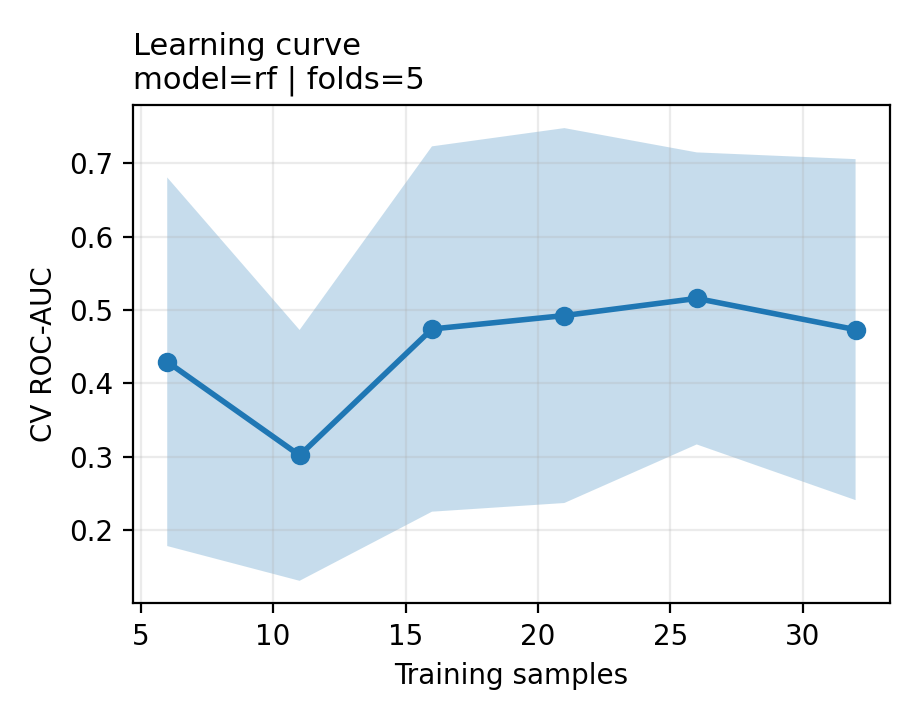

Source data for this figure (header and first rows):
train_size, train_auc_mean, train_auc_std, cv_auc_mean, cv_auc_std
6, 1.0, 0.0, 0.4296, 0.251
11, 1.0, 0.0, 0.3021, 0.1708
16, 1.0, 0.0, 0.4742, 0.2488
21, 1.0, 0.0, 0.4925, 0.2553
26, 1.0, 0.0, 0.5158, 0.1989
32, 1.0, 0.0, 0.4733, 0.2322
